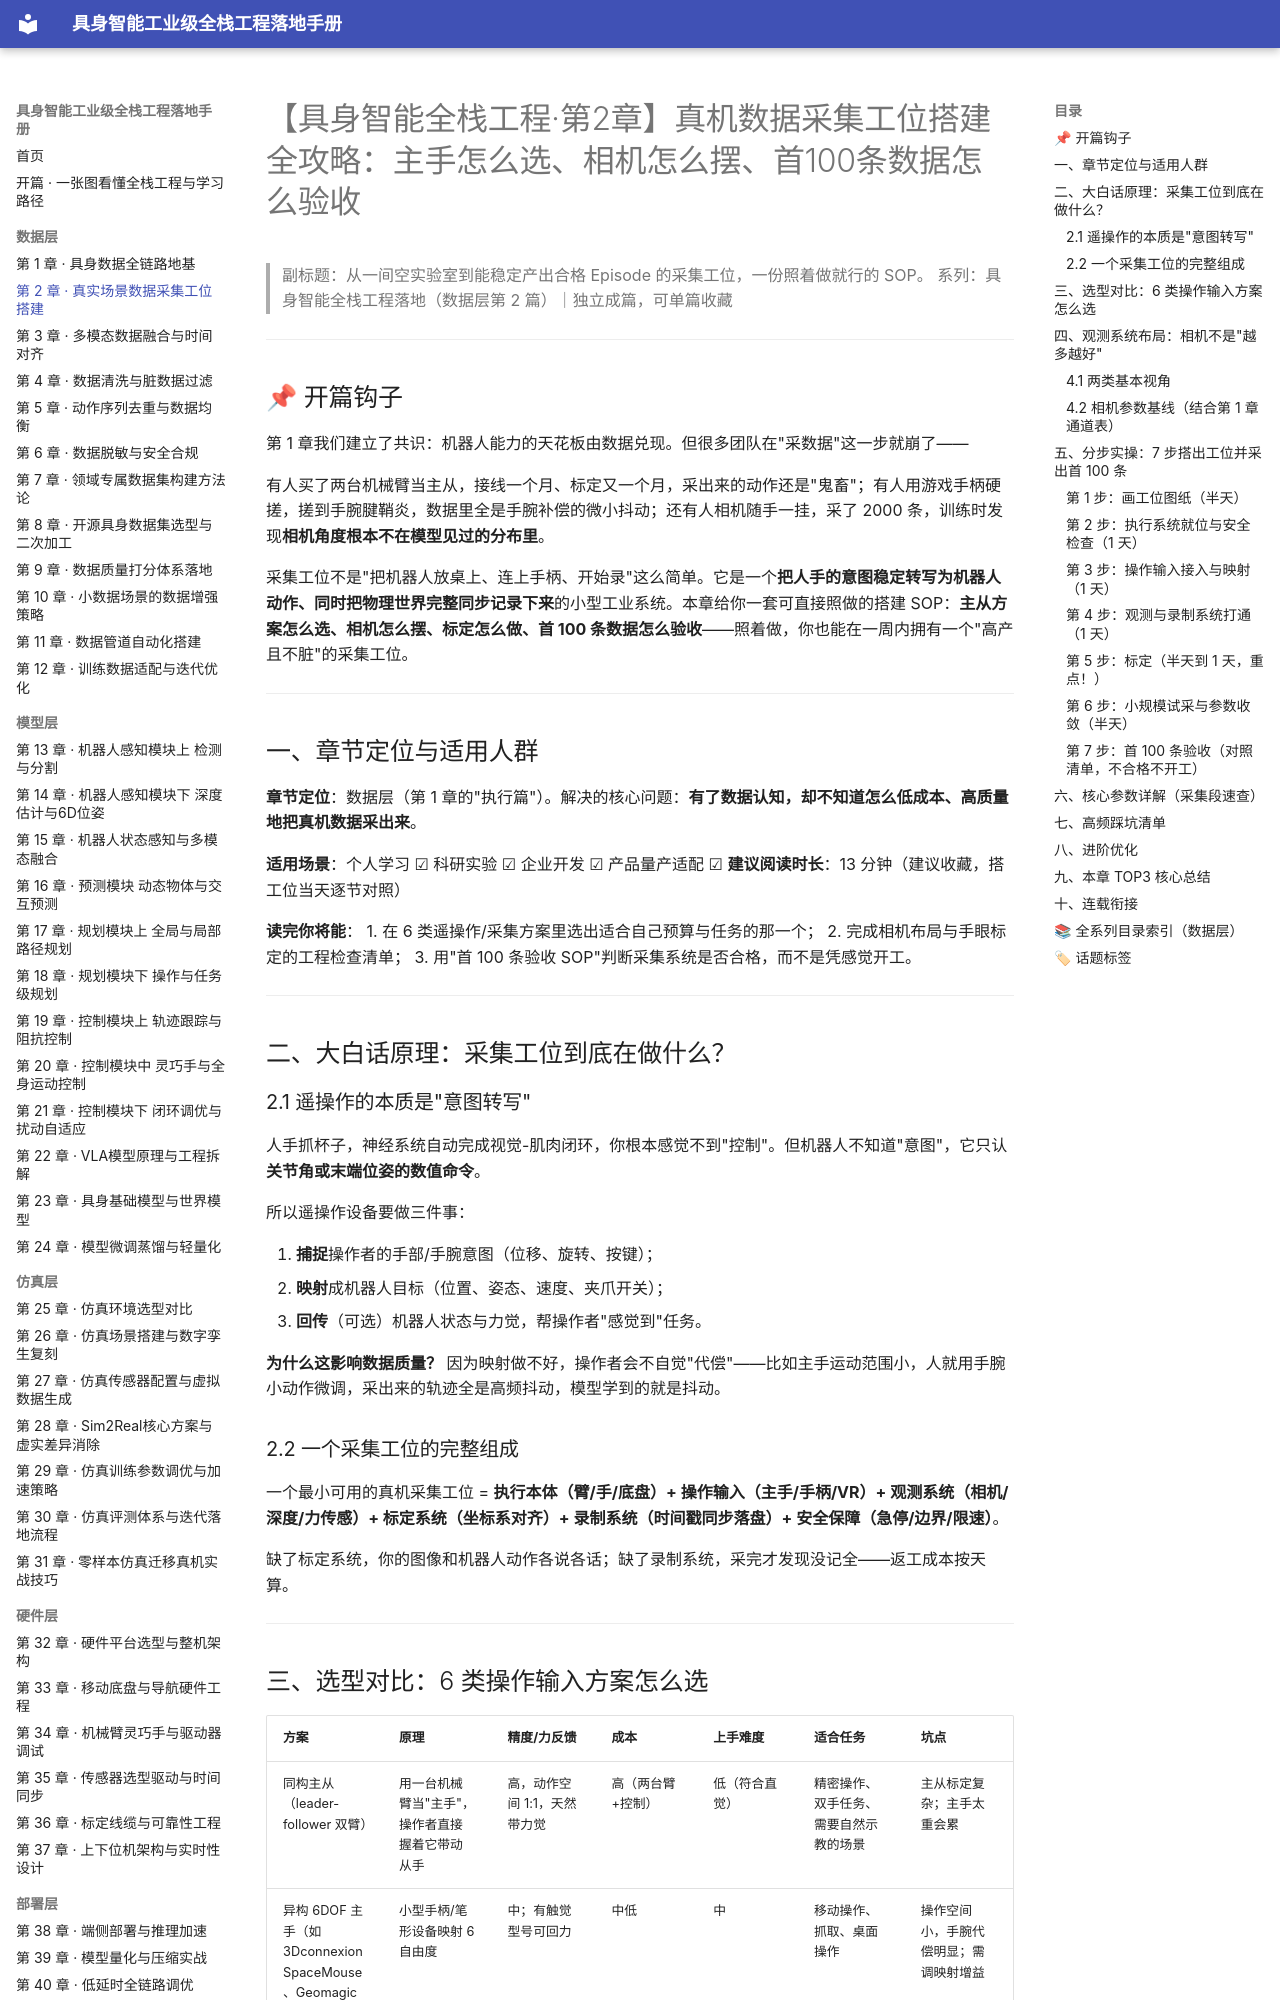

repository: fenglinxin/embodied-ai-fullstack-handbook · page: data-layer/第2章-真实场景数据采集工位搭建/index.html · generator: mkdocs

# 【具身智能全栈工程·第2章】真机数据采集工位搭建全攻略：主手怎么选、相机怎么摆、首100条数据怎么验收

> 副标题：从一间空实验室到能稳定产出合格 Episode 的采集工位，一份照着做就行的 SOP。
> 系列：具身智能全栈工程落地（数据层第 2 篇）｜独立成篇，可单篇收藏

---

## 📌 开篇钩子

第 1 章我们建立了共识：机器人能力的天花板由数据兑现。但很多团队在"采数据"这一步就崩了——

有人买了两台机械臂当主从，接线一个月、标定又一个月，采出来的动作还是"鬼畜"；有人用游戏手柄硬搓，搓到手腕腱鞘炎，数据里全是手腕补偿的微小抖动；还有人相机随手一挂，采了 2000 条，训练时发现**相机角度根本不在模型见过的分布里**。

采集工位不是"把机器人放桌上、连上手柄、开始录"这么简单。它是一个**把人手的意图稳定转写为机器人动作、同时把物理世界完整同步记录下来**的小型工业系统。本章给你一套可直接照做的搭建 SOP：**主从方案怎么选、相机怎么摆、标定怎么做、首 100 条数据怎么验收**——照着做，你也能在一周内拥有一个"高产且不脏"的采集工位。

---

## 一、章节定位与适用人群

**章节定位**：数据层（第 1 章的"执行篇"）。解决的核心问题：**有了数据认知，却不知道怎么低成本、高质量地把真机数据采出来**。

**适用场景**：个人学习 ☑ 科研实验 ☑ 企业开发 ☑ 产品量产适配 ☑
**建议阅读时长**：13 分钟（建议收藏，搭工位当天逐节对照）

**读完你将能**：
1. 在 6 类遥操作/采集方案里选出适合自己预算与任务的那一个；
2. 完成相机布局与手眼标定的工程检查清单；
3. 用"首 100 条验收 SOP"判断采集系统是否合格，而不是凭感觉开工。

---

## 二、大白话原理：采集工位到底在做什么？

### 2.1 遥操作的本质是"意图转写"

人手抓杯子，神经系统自动完成视觉-肌肉闭环，你根本感觉不到"控制"。但机器人不知道"意图"，它只认**关节角或末端位姿的数值命令**。

所以遥操作设备要做三件事：

1. **捕捉**操作者的手部/手腕意图（位移、旋转、按键）；
2. **映射**成机器人目标（位置、姿态、速度、夹爪开关）；
3. **回传**（可选）机器人状态与力觉，帮操作者"感觉到"任务。

**为什么这影响数据质量？** 因为映射做不好，操作者会不自觉"代偿"——比如主手运动范围小，人就用手腕小动作微调，采出来的轨迹全是高频抖动，模型学到的就是抖动。

### 2.2 一个采集工位的完整组成

一个最小可用的真机采集工位 = **执行本体（臂/手/底盘）+ 操作输入（主手/手柄/VR）+ 观测系统（相机/深度/力传感）+ 标定系统（坐标系对齐）+ 录制系统（时间戳同步落盘）+ 安全保障（急停/边界/限速）**。

缺了标定系统，你的图像和机器人动作各说各话；缺了录制系统，采完才发现没记全——返工成本按天算。

---
